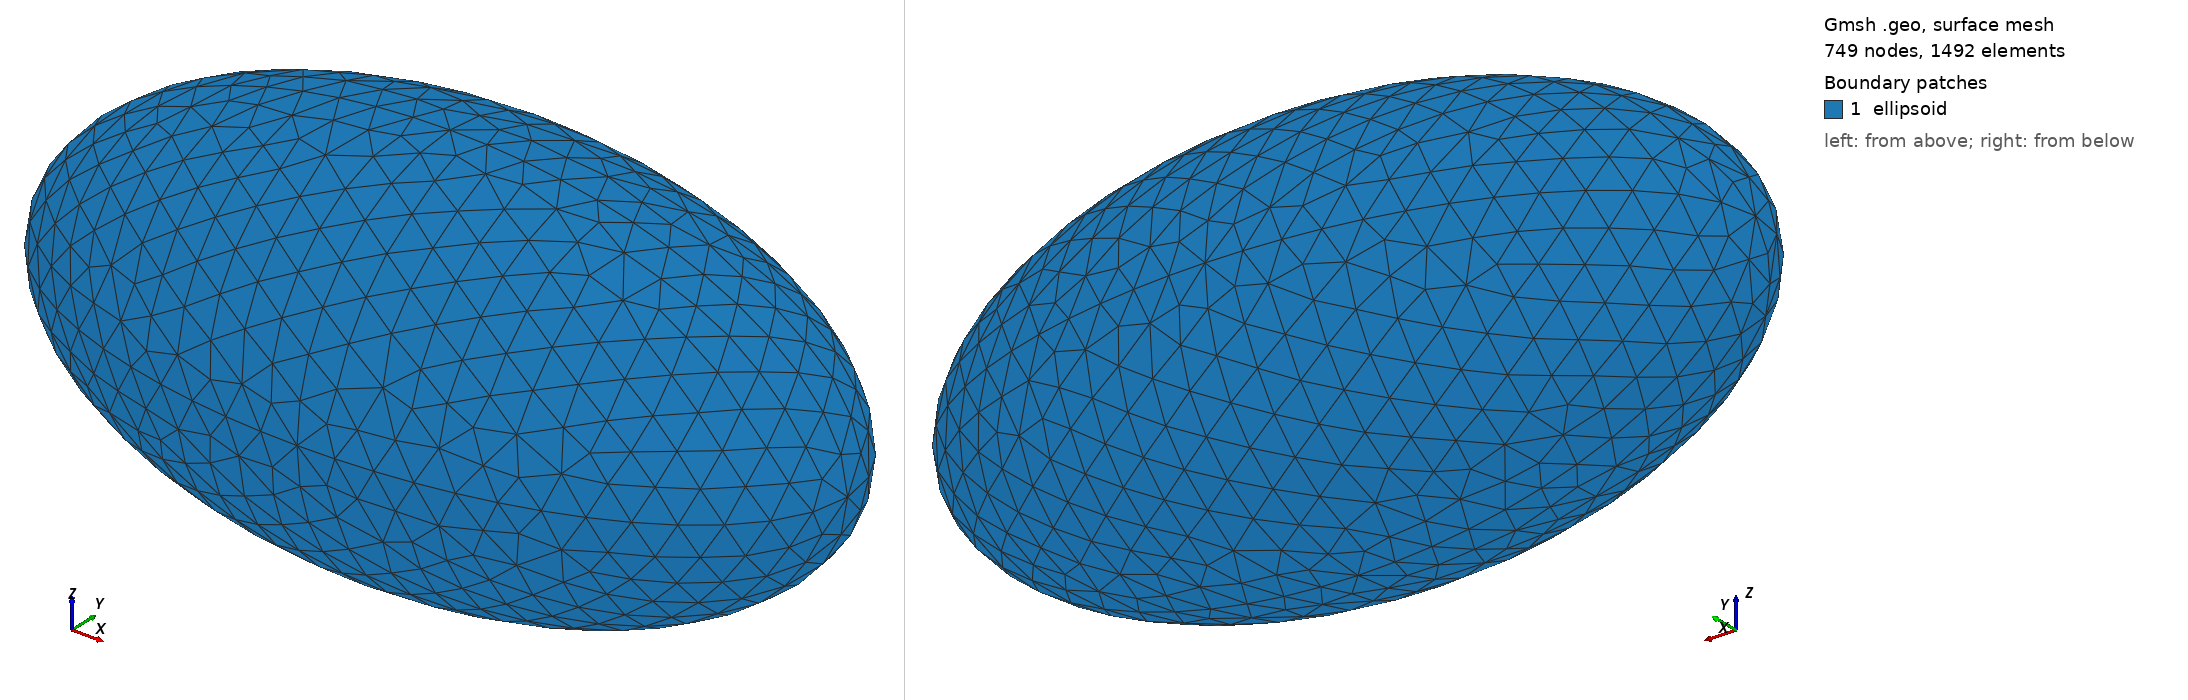

Gmsh geometry script, surface-meshed: 749 nodes, 1492 surface elements. Boundary patches (legend numbers): 1 ellipsoid. Left view from above one corner, right view from below the opposite corner. Legend entries are the model's physical surfaces. The drawing asked Gmsh for element sizes between 1% and 20% of the model's largest extent; the script's own settings can give other sizes.

=== ellipsoid.geo (drawn) ===
//+
Point(1) = {-10, 0, 0, 1.0};
//+
Point(2) = {+10, 0, 0, 1.0};
//+
Point(3) = {0, +5, 0, 1.0};
//+
Point(4) = {0, -5, 0, 1.0};
//+
Point(5) = {0, 0, +5, 1.0};
//+
Point(6) = {0, 0, 0, 1.0};
//+
Point(7) = {0, 0, -5, 1.0};
//+
Circle(1) = {5, 6, 4};
//+
Circle(2) = {4, 6, 7};
//+
Circle(3) = {7, 6, 3};
//+
Circle(4) = {3, 6, 5};
//+
Ellipse(5) = {2, 6, 1, 4};
//+
Ellipse(6) = {4, 6, 1, 1};
//+
Ellipse(7) = {1, 6, 2, 3};
//+
Ellipse(8) = {2, 6, 1, 3};
//+
Line Loop(1) = {1, 2, 3, 4};
//+
Line Loop(2) = {2, 3, -7, -6};
//+
Ellipse(9) = {5, 6, 1, 1};
//+
Ellipse(10) = {5, 6, 2, 2};
//+
Ellipse(11) = {7, 6, 1, 1};
//+
Ellipse(12) = {7, 6, 2, 2};
//+
Line Loop(3) = {11, -6, -5, -12};
//+
Line Loop(4) = {8, -7, -9, 10};
//+
Line Loop(5) = {1, 6, -9};
//+
Surface(1) = {5};
//+
Line Loop(6) = {10, 5, -1};
//+
Surface(2) = {6};
//+
Line Loop(7) = {6, -11, -2};
//+
Surface(3) = {7};
//+
Line Loop(8) = {12, 5, 2};
//+
Surface(4) = {8};
//+
Line Loop(9) = {9, 7, 4};
//+
Surface(5) = {9};
//+
Line Loop(10) = {8, 4, 10};
//+
Surface(6) = {10};
//+
Line Loop(11) = {7, -3, 11};
//+
Surface(7) = {11};
//+
Line Loop(12) = {3, -8, -12};
//+
Surface(8) = {12};
//+
Physical Surface("ellipsoid") = {6, 5, 7, 1, 3, 4, 8, 2};
